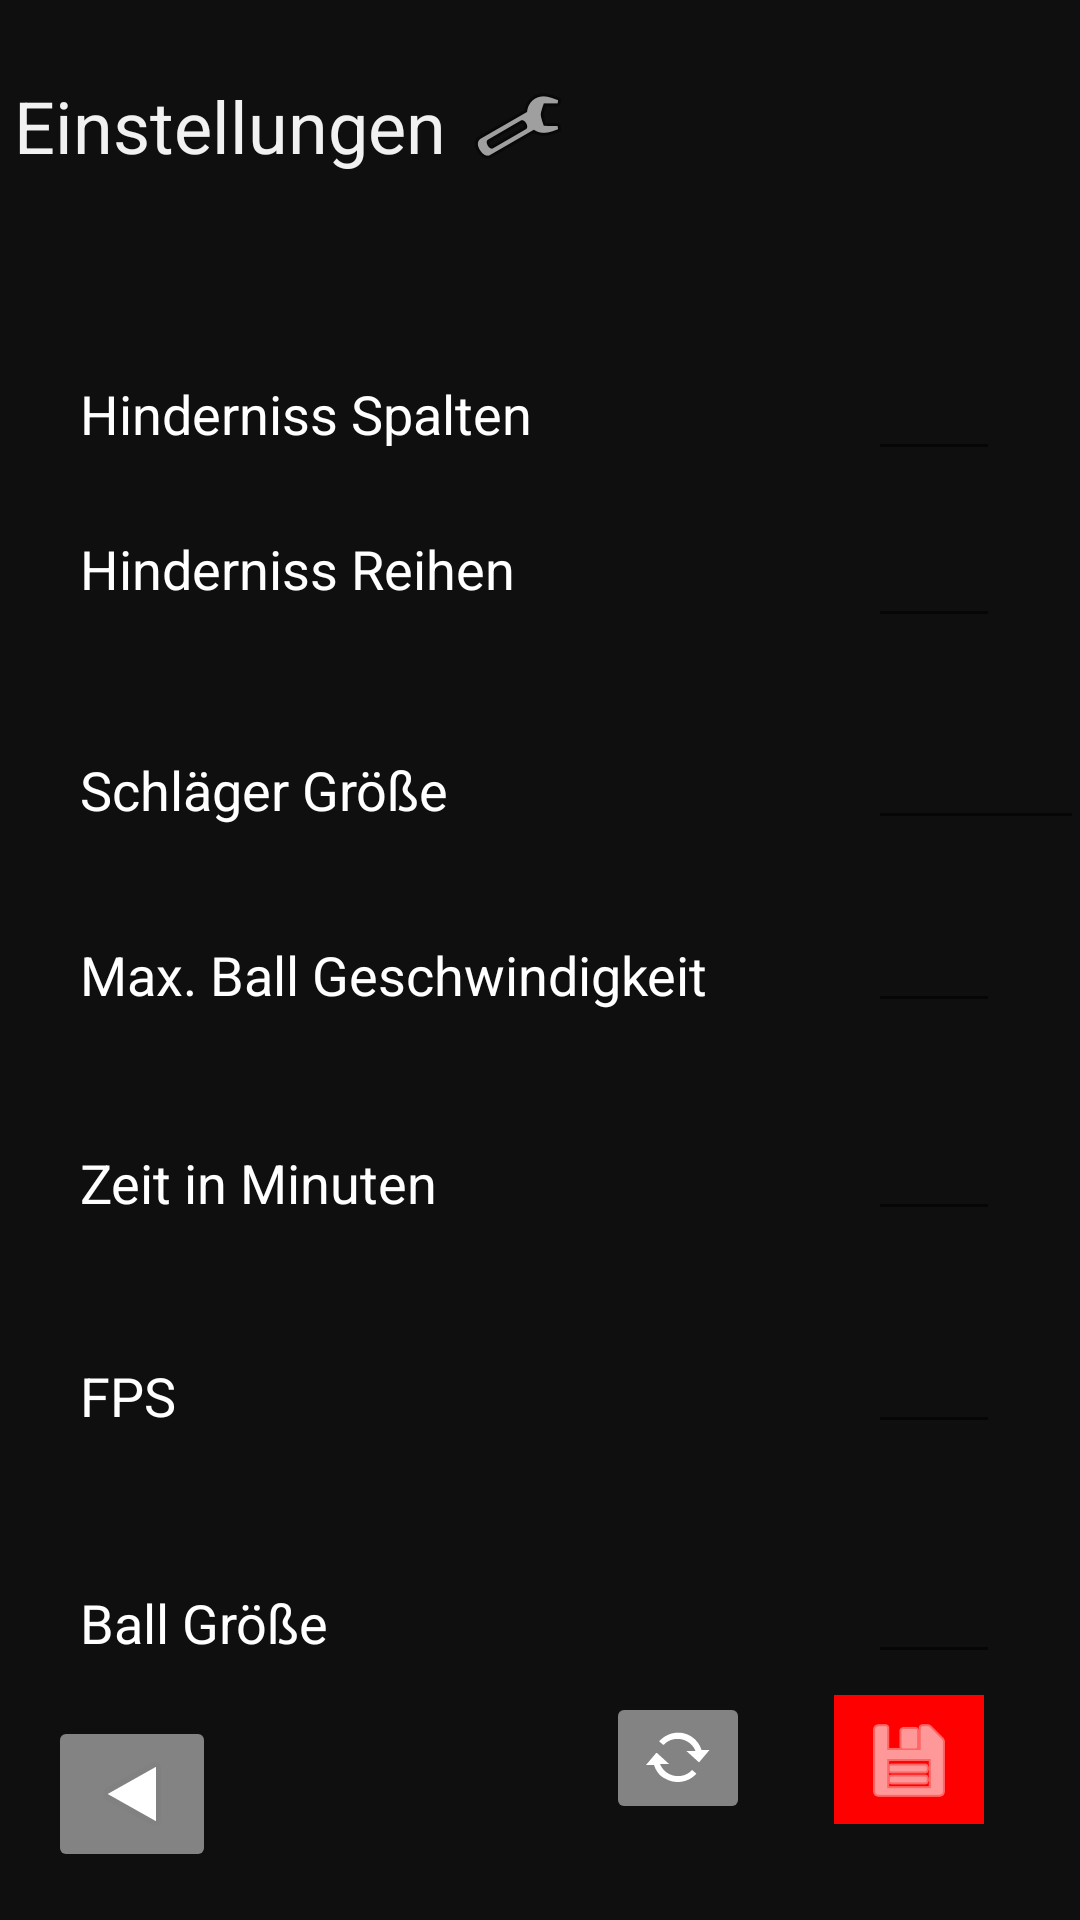

Layout XML and referenced resources for this Android screen:
<!-- AndroidManifest.xml: application theme Theme.Breakout_Marko_Guastella -->
<!-- res/layout/activity_settings.xml -->
<?xml version="1.0" encoding="utf-8"?>
<androidx.constraintlayout.widget.ConstraintLayout xmlns:android="http://schemas.android.com/apk/res/android"
    xmlns:app="http://schemas.android.com/apk/res-auto"
    xmlns:tools="http://schemas.android.com/tools"
    android:layout_width="match_parent"
    android:layout_height="match_parent"
    android:background="#0F0F0F"
    tools:context=".SettingsActivity">

    <TextView
        android:id="@+id/textView"
        android:layout_width="wrap_content"
        android:layout_height="wrap_content"
        android:text="@string/einstellungen"
        android:textColor="#F1F1F1"
        android:textSize="24sp"
        app:layout_constraintBottom_toBottomOf="parent"
        app:layout_constraintEnd_toEndOf="parent"
        app:layout_constraintHorizontal_bias="0.022"
        app:layout_constraintStart_toStartOf="parent"
        app:layout_constraintTop_toTopOf="parent"
        app:layout_constraintVertical_bias="0.042" />

    <ImageView
        android:id="@+id/imageView"
        android:layout_width="wrap_content"
        android:layout_height="wrap_content"
        android:layout_marginStart="8dp"
        android:contentDescription="@string/settings_bild"
        app:layout_constraintBottom_toBottomOf="@+id/textView"
        app:layout_constraintStart_toEndOf="@+id/textView"
        app:layout_constraintTop_toTopOf="parent"
        app:layout_constraintVertical_bias="1.0"
        app:srcCompat="@android:drawable/ic_menu_manage" />

    <TextView
        android:id="@+id/textView2"
        android:layout_width="wrap_content"
        android:layout_height="wrap_content"
        android:text="@string/hinderniss_spalten"
        android:textColor="#FFFFFF"
        android:textSize="18sp"
        app:layout_constraintBottom_toBottomOf="parent"
        app:layout_constraintEnd_toEndOf="parent"
        app:layout_constraintHorizontal_bias="0.127"
        app:layout_constraintStart_toStartOf="parent"
        app:layout_constraintTop_toTopOf="parent"
        app:layout_constraintVertical_bias="0.204" />

    <TextView
        android:id="@+id/textView3"
        android:layout_width="wrap_content"
        android:layout_height="wrap_content"
        android:text="@string/hinderniss_reihen"
        android:textColor="#FFFFFF"
        android:textSize="18sp"
        app:layout_constraintBottom_toBottomOf="parent"
        app:layout_constraintEnd_toEndOf="@+id/textView2"
        app:layout_constraintHorizontal_bias="0.0"
        app:layout_constraintStart_toStartOf="@+id/textView2"
        app:layout_constraintTop_toBottomOf="@+id/textView2"
        app:layout_constraintVertical_bias="0.059" />

    <TextView
        android:id="@+id/textView4"
        android:layout_width="wrap_content"
        android:layout_height="wrap_content"
        android:text="@string/schlaeger_groesse"
        android:textColor="#FFFFFF"
        android:textSize="18sp"
        app:layout_constraintBottom_toBottomOf="parent"
        app:layout_constraintEnd_toEndOf="@+id/textView2"
        app:layout_constraintHorizontal_bias="0.0"
        app:layout_constraintStart_toStartOf="@+id/textView2"
        app:layout_constraintTop_toBottomOf="@+id/textView3"
        app:layout_constraintVertical_bias="0.119" />

    <TextView
        android:id="@+id/textView5"
        android:layout_width="wrap_content"
        android:layout_height="wrap_content"
        android:text="@string/max_ball_geschwindigkeit"
        android:textColor="#FFFFFF"
        android:textSize="18sp"
        app:layout_constraintBottom_toBottomOf="parent"
        app:layout_constraintEnd_toEndOf="@+id/textView2"
        app:layout_constraintHorizontal_bias="0.0"
        app:layout_constraintStart_toStartOf="@+id/textView2"
        app:layout_constraintTop_toBottomOf="@+id/textView4"
        app:layout_constraintVertical_bias="0.11" />

    <TextView
        android:id="@+id/textView6"
        android:layout_width="wrap_content"
        android:layout_height="wrap_content"
        android:text="@string/zeit_in_minuten"
        android:textColor="#FFFFFF"
        android:textSize="18sp"
        app:layout_constraintBottom_toBottomOf="parent"
        app:layout_constraintEnd_toEndOf="@+id/textView2"
        app:layout_constraintHorizontal_bias="0.0"
        app:layout_constraintStart_toStartOf="@+id/textView2"
        app:layout_constraintTop_toBottomOf="@+id/textView5"
        app:layout_constraintVertical_bias="0.161" />

    <TextView
        android:id="@+id/textView7"
        android:layout_width="wrap_content"
        android:layout_height="wrap_content"
        android:text="@string/fps"
        android:textColor="#FFFFFF"
        android:textSize="18sp"
        app:layout_constraintBottom_toBottomOf="parent"
        app:layout_constraintEnd_toEndOf="@+id/textView2"
        app:layout_constraintHorizontal_bias="0.0"
        app:layout_constraintStart_toStartOf="@+id/textView2"
        app:layout_constraintTop_toBottomOf="@+id/textView6"
        app:layout_constraintVertical_bias="0.223" />

    <TextView
        android:id="@+id/textView8"
        android:layout_width="wrap_content"
        android:layout_height="wrap_content"
        android:text="@string/ball_groesse"
        android:textColor="#FFFFFF"
        android:textSize="18sp"
        app:layout_constraintBottom_toBottomOf="parent"
        app:layout_constraintEnd_toEndOf="@+id/textView2"
        app:layout_constraintHorizontal_bias="0.0"
        app:layout_constraintStart_toStartOf="@+id/textView2"
        app:layout_constraintTop_toBottomOf="@+id/textView7"
        app:layout_constraintVertical_bias="0.372" />

    <EditText
        android:id="@+id/collumnsEdit"
        android:layout_width="44dp"
        android:layout_height="41dp"
        android:layout_marginStart="112dp"
        android:ems="10"
        android:inputType="numberDecimal"
        android:textColor="#31E1B9"
        app:layout_constraintBottom_toBottomOf="@+id/textView2"
        app:layout_constraintStart_toEndOf="@+id/textView2"
        app:layout_constraintTop_toTopOf="@+id/textView2"
        app:layout_constraintVertical_bias="0.588"
        android:importantForAutofill="no" />

    <EditText
        android:id="@+id/rowsEdit"
        android:layout_width="44dp"
        android:layout_height="41dp"
        android:ems="10"
        android:inputType="numberDecimal"
        android:textColor="#31E1B9"
        app:layout_constraintBottom_toBottomOf="@+id/textView3"
        app:layout_constraintEnd_toEndOf="@+id/collumnsEdit"
        app:layout_constraintHorizontal_bias="0.0"
        app:layout_constraintStart_toStartOf="@+id/collumnsEdit"
        app:layout_constraintTop_toTopOf="@+id/textView3"
        app:layout_constraintVertical_bias="0.352"
        android:importantForAutofill="no" />

    <EditText
        android:id="@+id/playerWidthEdit"
        android:layout_width="72dp"
        android:layout_height="43dp"
        android:ems="10"
        android:inputType="numberDecimal"
        android:textColor="#31E1B9"
        app:layout_constraintBottom_toBottomOf="@+id/textView4"
        app:layout_constraintEnd_toEndOf="@+id/collumnsEdit"
        app:layout_constraintHorizontal_bias="0.0"
        app:layout_constraintStart_toStartOf="@+id/collumnsEdit"
        app:layout_constraintTop_toTopOf="@+id/textView4"
        app:layout_constraintVertical_bias="0.764"
        android:importantForAutofill="no" />

    <EditText
        android:id="@+id/maxBallSpeedEdit"
        android:layout_width="44dp"
        android:layout_height="41dp"
        android:ems="10"
        android:inputType="numberDecimal"
        android:textColor="#31E1B9"
        app:layout_constraintBottom_toBottomOf="@+id/textView5"
        app:layout_constraintEnd_toEndOf="@+id/collumnsEdit"
        app:layout_constraintHorizontal_bias="0.0"
        app:layout_constraintStart_toStartOf="@+id/collumnsEdit"
        app:layout_constraintTop_toTopOf="@+id/textView5"
        app:layout_constraintVertical_bias="0.764"
        android:importantForAutofill="no" />

    <EditText
        android:id="@+id/timeEdit"
        android:layout_width="44dp"
        android:layout_height="41dp"
        android:ems="10"
        android:inputType="numberDecimal"
        android:textColor="#31E1B9"
        app:layout_constraintBottom_toBottomOf="@+id/textView6"
        app:layout_constraintEnd_toEndOf="@+id/collumnsEdit"
        app:layout_constraintHorizontal_bias="0.0"
        app:layout_constraintStart_toStartOf="@+id/collumnsEdit"
        app:layout_constraintTop_toTopOf="@+id/textView6"
        app:layout_constraintVertical_bias="0.764"
        android:importantForAutofill="no" />

    <EditText
        android:id="@+id/fpsEdit"
        android:layout_width="44dp"
        android:layout_height="41dp"
        android:ems="10"
        android:inputType="numberDecimal"
        android:textColor="#31E1B9"
        app:layout_constraintBottom_toBottomOf="@+id/textView7"
        app:layout_constraintEnd_toEndOf="@+id/collumnsEdit"
        app:layout_constraintHorizontal_bias="0.0"
        app:layout_constraintStart_toStartOf="@+id/collumnsEdit"
        app:layout_constraintTop_toTopOf="@+id/textView7"
        app:layout_constraintVertical_bias="0.764"
        android:importantForAutofill="no" />

    <EditText
        android:id="@+id/ballSizeEdit"
        android:layout_width="44dp"
        android:layout_height="41dp"
        android:ems="10"
        android:inputType="numberDecimal"
        android:textColor="#31E1B9"
        app:layout_constraintBottom_toBottomOf="@+id/textView8"
        app:layout_constraintEnd_toEndOf="@+id/collumnsEdit"
        app:layout_constraintHorizontal_bias="0.0"
        app:layout_constraintStart_toStartOf="@+id/collumnsEdit"
        app:layout_constraintTop_toTopOf="@+id/textView8"
        app:layout_constraintVertical_bias="0.705"
        android:importantForAutofill="no" />

    <ImageButton
        android:id="@+id/saveButton"
        android:layout_width="50dp"
        android:layout_height="43dp"
        android:layout_marginEnd="32dp"
        android:layout_marginBottom="32dp"
        android:background="#FF0000"
        android:contentDescription="@string/save_image"
        android:tint="#FFFFFF"
        app:layout_constraintBottom_toBottomOf="parent"
        app:layout_constraintEnd_toEndOf="parent"
        app:srcCompat="@android:drawable/ic_menu_save" />

    <ImageButton
        android:id="@+id/resetButton"
        android:layout_width="wrap_content"
        android:layout_height="wrap_content"
        android:layout_marginEnd="28dp"
        android:layout_marginBottom="32dp"
        android:backgroundTint="#838383"
        android:contentDescription="@string/reload_image"
        app:layout_constraintBottom_toBottomOf="parent"
        app:layout_constraintEnd_toStartOf="@+id/saveButton"
        app:srcCompat="@android:drawable/stat_notify_sync" />

    <ImageButton
        android:id="@+id/goBackButton"
        android:layout_width="wrap_content"
        android:layout_height="wrap_content"
        android:layout_marginStart="16dp"
        android:layout_marginBottom="16dp"
        android:backgroundTint="#838383"
        android:contentDescription="@string/go_back"
        android:rotation="-180"
        app:layout_constraintBottom_toBottomOf="parent"
        app:layout_constraintStart_toStartOf="parent"
        app:srcCompat="@android:drawable/ic_media_play" />

</androidx.constraintlayout.widget.ConstraintLayout>
<!-- resources referenced by this layout -->
<resources>
  <string name="ball_groesse">Ball Größe</string>
  <string name="einstellungen">Einstellungen</string>
  <string name="fps">FPS</string>
  <string name="go_back">Go Back</string>
  <string name="hinderniss_reihen">Hinderniss Reihen</string>
  <string name="hinderniss_spalten">Hinderniss Spalten</string>
  <string name="max_ball_geschwindigkeit">Max. Ball Geschwindigkeit</string>
  <string name="reload_image">Reload Image</string>
  <string name="save_image">Save Image</string>
  <string name="schlaeger_groesse">Schläger Größe</string>
  <string name="settings_bild">Settings Bild</string>
  <string name="zeit_in_minuten">Zeit in Minuten</string>
  <style name="Theme.Breakout_Marko_Guastella" parent="Theme.MaterialComponents.DayNight.DarkActionBar">
          
          <item name="colorPrimary">@color/purple_500</item>
          <item name="colorPrimaryVariant">@color/purple_700</item>
          <item name="colorOnPrimary">@color/white</item>
          
          <item name="colorSecondary">@color/teal_200</item>
          <item name="colorSecondaryVariant">@color/teal_700</item>
          <item name="colorOnSecondary">@color/black</item>
          
          <item name="android:statusBarColor" tools:targetApi="l">?attr/colorPrimaryVariant</item>
          
      </style>
  <!-- not gathered from this repository: default colours our renderer supplied (Android Studio template values) -->
  <color name="purple_500">#FF6200EE</color>
  <color name="purple_700">#FF3700B3</color>
  <color name="teal_200">#FF03DAC5</color>
  <color name="teal_700">#FF018786</color>
  <color name="black">#FF000000</color>
  <color name="white">#FFFFFFFF</color>
</resources>
